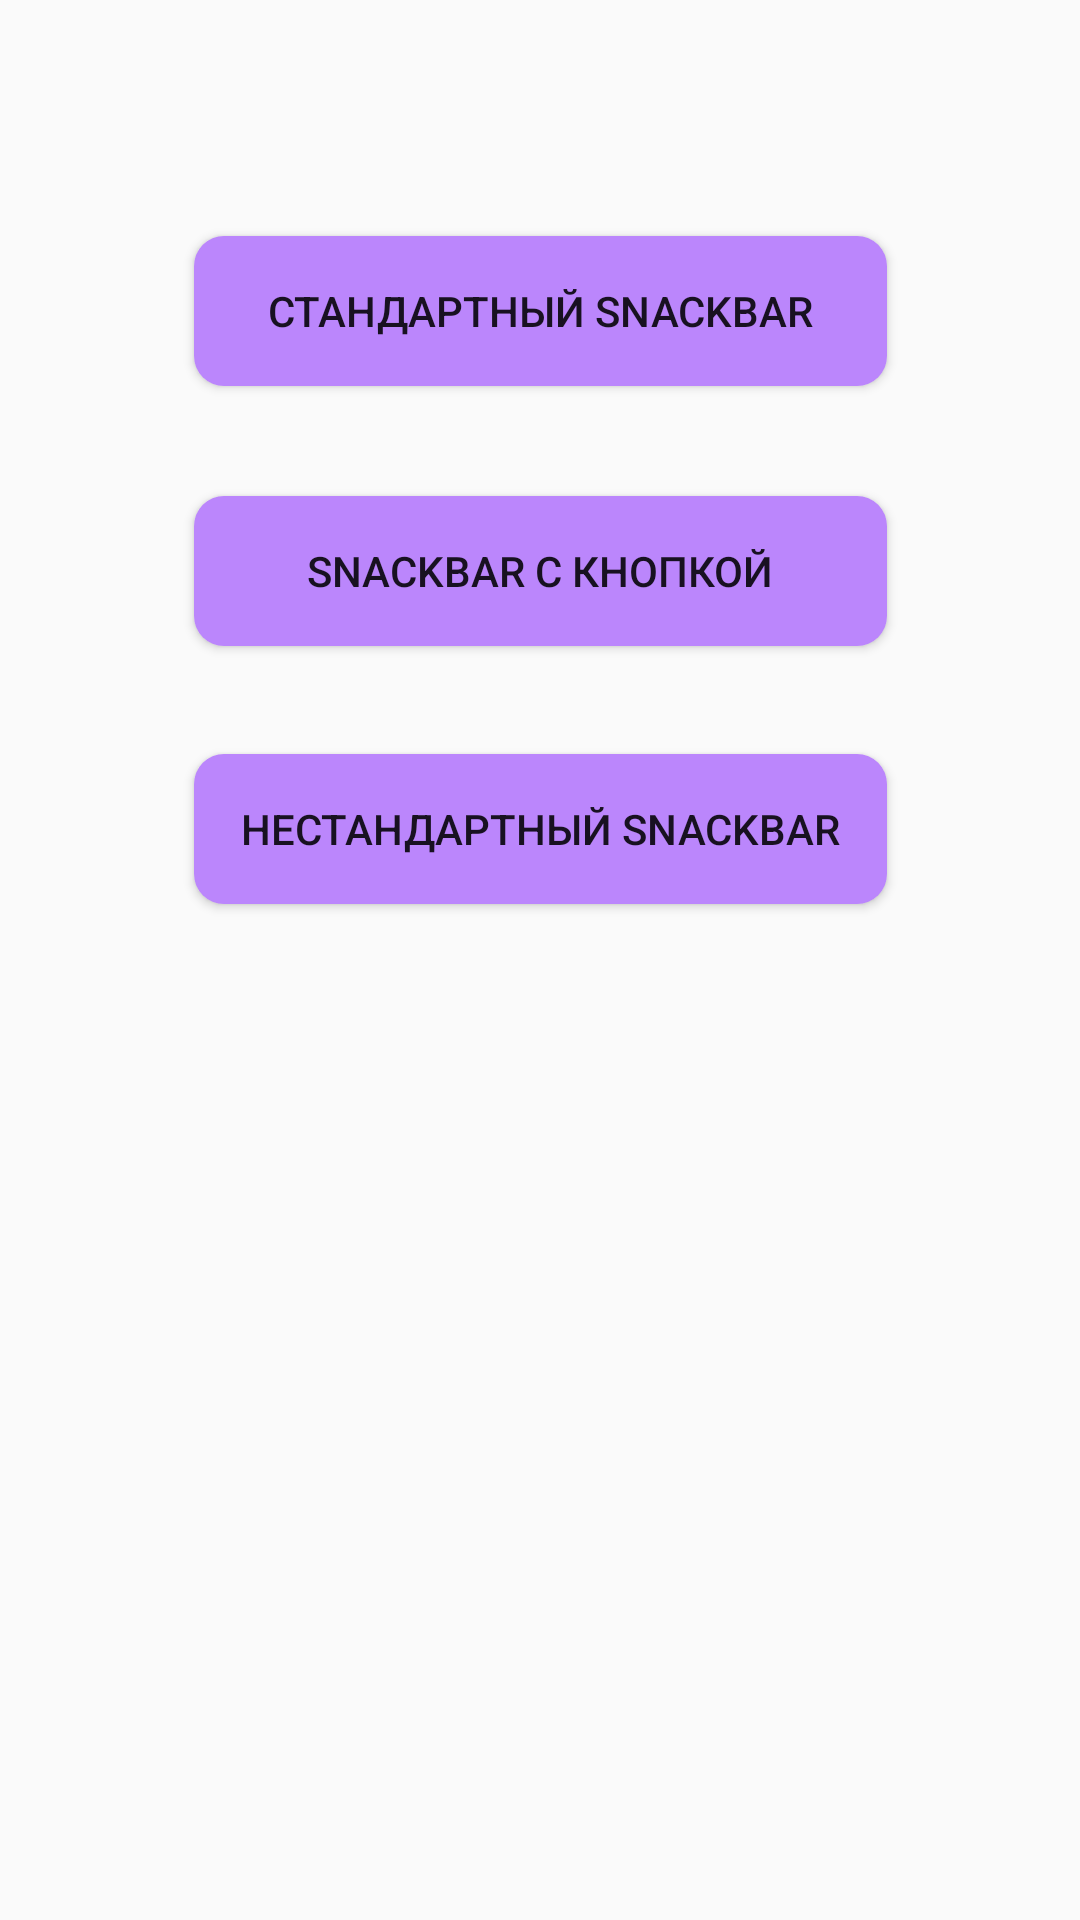

This screen was rendered from an Android layout file. Write that file and the resources it references.
<!-- AndroidManifest.xml: application theme Theme.Sbar_2 -->
<!-- res/layout/activity_main2.xml -->
<?xml version="1.0" encoding="utf-8"?>
<android.support.constraint.ConstraintLayout xmlns:android="http://schemas.android.com/apk/res/android"
    xmlns:app="http://schemas.android.com/apk/res-auto"
    xmlns:tools="http://schemas.android.com/tools"
    android:layout_width="match_parent"
    android:layout_height="match_parent"
    app:layout_behavior="@string/appbar_scrolling_view_behavior"
    android:id="@+id/content_main_layout"
    tools:context=".MainActivity2">

    <Button
        android:id="@+id/button_default"
        android:layout_width="231dp"
        android:layout_height="50dp"
        android:layout_marginTop="50dp"
        android:layout_marginBottom="100dp"
        android:layout_alignParentTop="true"
        android:layout_centerHorizontal="true"
        android:text="@string/default_snackbar_txt"
        app:layout_constraintBottom_toBottomOf="parent"
        app:layout_constraintEnd_toEndOf="parent"
        app:layout_constraintStart_toStartOf="parent"
        android:background="@drawable/button1"
        app:layout_constraintTop_toTopOf="parent"
        app:layout_constraintVertical_bias="0.065" />

    <Button
        android:id="@+id/button_call_action"
        android:layout_width="231dp"
        android:layout_height="50dp"
        android:layout_below="@+id/button_default"
        android:layout_centerHorizontal="true"
        android:text="@string/call_action_snackbar_txt"
        app:layout_constraintBottom_toBottomOf="parent"
        app:layout_constraintEnd_toEndOf="parent"
        android:layout_marginTop="80dp"
        app:layout_constraintStart_toStartOf="parent"
        app:layout_constraintTop_toTopOf="parent"
        android:background="@drawable/button1"
        app:layout_constraintVertical_bias="0.167" />

    <Button
        android:id="@+id/button_custom"
        android:layout_width="231dp"
        android:layout_marginTop="130dp"
        android:layout_height="50dp"
        android:background="@drawable/button1"
        android:layout_below="@+id/button_call_action"
        android:layout_centerHorizontal="true"
        android:text="@string/custom_snackbar_txt"
        app:layout_constraintBottom_toBottomOf="parent"
        app:layout_constraintEnd_toEndOf="parent"
        app:layout_constraintStart_toStartOf="parent"
        app:layout_constraintTop_toTopOf="parent"
        app:layout_constraintVertical_bias="0.264" />
</android.support.constraint.ConstraintLayout>
<!-- resources referenced by this layout -->
<resources>
  <!-- drawable button1 (drawable) -->
  <?xml version="1.0" encoding="utf-8"?>
  <shape xmlns:android="http://schemas.android.com/apk/res/android">
      <corners android:radius="10dp"></corners>
      <solid android:color="@color/purple_200"></solid>
  </shape>
  <string name="call_action_snackbar_txt">SnackBar с кнопкой</string>
  <string name="custom_snackbar_txt">Нестандартный SnackBar</string>
  <string name="default_snackbar_txt">Стандартный SnackBar</string>
  <style name="Theme.Sbar_2" parent="Theme.AppCompat.Light.DarkActionBar">
          
          <item name="colorPrimary">@color/purple_500</item>
          <item name="colorPrimaryDark">@color/purple_700</item>
          <item name="colorAccent">@color/teal_200</item>
          
      </style>
  <!-- not gathered from this repository: default colours our renderer supplied (Android Studio template values) -->
  <color name="purple_200">#FFBB86FC</color>
  <color name="purple_500">#FF6200EE</color>
  <color name="purple_700">#FF3700B3</color>
  <color name="teal_200">#FF03DAC5</color>
</resources>
